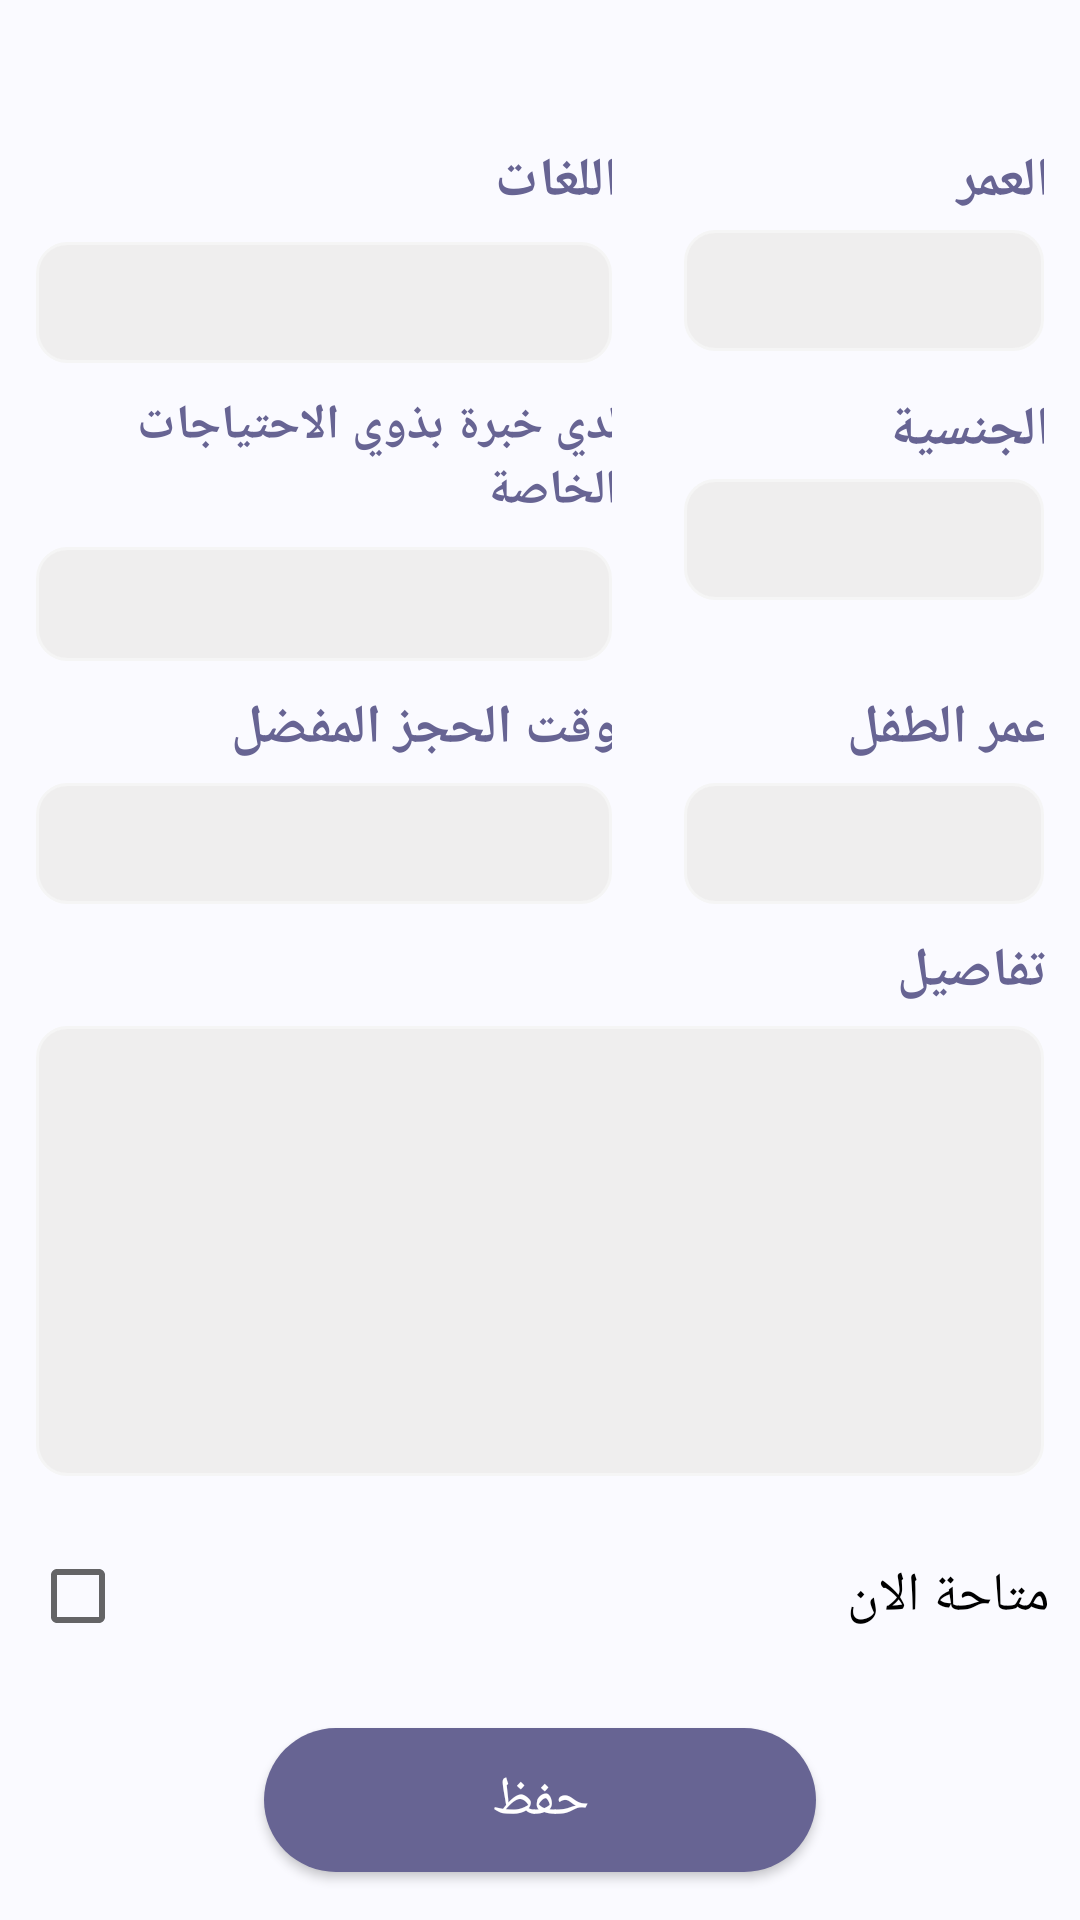

Android layout source for this screen:
<!-- AndroidManifest.xml: application theme Theme.NannyApp -->
<!-- res/layout/fragment_nanny_profile.xml -->
<?xml version="1.0" encoding="utf-8"?>
<LinearLayout
    xmlns:android="http://schemas.android.com/apk/res/android"
    xmlns:app="http://schemas.android.com/apk/res-auto"
    android:layout_width="match_parent"
    android:layout_height="match_parent"
    android:background="#fafaff"
    android:gravity="center|top"
    android:orientation="vertical">

    <LinearLayout
        android:layout_width="match_parent"
        android:layout_height="wrap_content"
        android:layout_marginTop="48dp"
        android:baselineAligned="false"
        android:orientation="horizontal">

        <LinearLayout
            android:layout_width="match_parent"
            android:layout_height="wrap_content"
            android:layout_marginStart="12dp"
            android:layout_marginEnd="12dp"
            android:layout_weight="1"
            android:gravity="center"
            android:orientation="vertical">

            <TextView
                android:id="@+id/language_txt"
                android:layout_width="match_parent"
                android:layout_height="wrap_content"
                android:layout_marginStart="5dp"
                android:gravity="start"
                android:text="@string/languages"
                android:textColor="@color/dark_blue"
                android:textSize="18sp"
                android:textStyle="bold" />

            <EditText
                android:id="@+id/language_data"
                android:layout_width="match_parent"
                android:layout_height="wrap_content"
                android:layout_marginTop="8dp"
                android:background="@drawable/gray_border"
                android:gravity="start"
                android:padding="8dp"
                android:inputType="text"
                android:textColor="@color/black"
                android:textSize="18sp" />
        </LinearLayout>


        <LinearLayout
            android:layout_width="match_parent"
            android:layout_height="wrap_content"
            android:layout_marginStart="12dp"
            android:layout_marginEnd="12dp"
            android:layout_weight="1.5"
            android:gravity="center"
            android:orientation="vertical">

            <TextView
                android:id="@+id/nanny_age_txt"
                android:layout_width="match_parent"
                android:layout_height="wrap_content"
                android:layout_marginStart="5dp"
                android:gravity="start"
                android:text="العمر"
                android:textColor="@color/dark_blue"
                android:textSize="18sp"
                android:textStyle="bold" />

            <EditText
                android:id="@+id/nanny_age_data"
                android:layout_width="match_parent"
                android:layout_height="wrap_content"
                android:layout_marginTop="4dp"
                android:background="@drawable/gray_border"
                android:ellipsize="end"
                android:gravity="start"
                android:inputType="number"
                android:padding="8dp"
                android:textColor="@color/black"
                android:textSize="18sp" />
        </LinearLayout>
    </LinearLayout>

    <LinearLayout
        android:layout_width="match_parent"
        android:layout_height="wrap_content"
        android:layout_marginTop="10dp"
        android:baselineAligned="false"
        android:orientation="horizontal">

        <LinearLayout
            android:layout_width="match_parent"
            android:layout_height="wrap_content"
            android:layout_marginStart="12dp"
            android:layout_marginEnd="12dp"
            android:layout_weight="1"
            android:gravity="center"
            android:orientation="vertical">

            <TextView
                android:id="@+id/special_needs_txt"
                android:layout_width="match_parent"
                android:layout_height="wrap_content"
                android:layout_marginStart="5dp"
                android:gravity="start"
                android:text="@string/special_needs_children"
                android:textColor="@color/dark_blue"
                android:textSize="16sp"
                android:textStyle="bold" />

            <Spinner
                android:id="@+id/special_needs_data"
                android:layout_width="match_parent"
                android:layout_height="38dp"
                android:layout_marginTop="8dp"
                android:background="@drawable/gray_border"
                android:ellipsize="end"
                android:gravity="start"
                android:padding="8dp"
                android:text="نعم"
                android:textColor="@color/purple_500"
                android:textSize="18sp" />
        </LinearLayout>

        <LinearLayout
            android:layout_width="match_parent"
            android:layout_height="wrap_content"
            android:layout_marginStart="12dp"
            android:layout_marginEnd="12dp"
            android:layout_weight="1.5"
            android:gravity="center"
            android:orientation="vertical">

            <TextView
                android:id="@+id/nanny_nationality_txt"
                android:layout_width="match_parent"
                android:layout_height="wrap_content"
                android:layout_marginStart="5dp"
                android:gravity="start"
                android:text="الجنسية"
                android:textColor="@color/dark_blue"
                android:textSize="18sp"
                android:textStyle="bold" />

            <EditText
                android:id="@+id/nanny_nationality_data"
                android:layout_width="match_parent"
                android:layout_height="wrap_content"
                android:layout_marginTop="4dp"
                android:background="@drawable/gray_border"
                android:gravity="start"
                android:padding="8dp"
                android:textColor="@color/black"
                android:textSize="18sp" />
        </LinearLayout>
    </LinearLayout>

    <LinearLayout
        android:layout_width="match_parent"
        android:layout_height="wrap_content"
        android:layout_marginTop="10dp"
        android:baselineAligned="false"
        android:orientation="horizontal">

        <LinearLayout
            android:layout_width="match_parent"
            android:layout_height="wrap_content"
            android:layout_marginStart="12dp"
            android:layout_marginEnd="12dp"
            android:layout_weight="1"
            android:gravity="center"
            android:orientation="vertical">

            <TextView
                android:id="@+id/booking_time_txt"
                android:layout_width="match_parent"
                android:layout_height="wrap_content"
                android:layout_marginStart="5dp"
                android:gravity="start"
                android:text="وقت الحجز المفضل"
                android:textColor="@color/dark_blue"
                android:textSize="18sp"
                android:textStyle="bold" />

            <EditText
                android:id="@+id/booking_time_data"
                android:layout_width="match_parent"
                android:layout_height="wrap_content"
                android:layout_marginTop="6dp"
                android:background="@drawable/gray_border"
                android:ellipsize="end"
                android:gravity="start"
                android:padding="8dp"
                android:singleLine="true"
                android:textColor="@color/black"
                android:textSize="18sp" />
        </LinearLayout>

        <LinearLayout
            android:layout_width="match_parent"
            android:layout_height="wrap_content"
            android:layout_marginStart="12dp"
            android:layout_marginEnd="12dp"
            android:layout_weight="1.5"
            android:gravity="center"
            android:orientation="vertical">

            <TextView
                android:id="@+id/children_age_txt"
                android:layout_width="match_parent"
                android:layout_height="wrap_content"
                android:layout_marginStart="5dp"
                android:gravity="start"
                android:text="عمر الطفل"
                android:textColor="@color/dark_blue"
                android:textSize="18sp"
                android:textStyle="bold" />

            <EditText
                android:id="@+id/children_age_data"
                android:layout_width="match_parent"
                android:layout_height="wrap_content"
                android:layout_marginTop="6dp"
                android:background="@drawable/gray_border"
                android:gravity="start"
                android:inputType="number"
                android:padding="8dp"
                android:textColor="@color/black"
                android:textSize="18sp" />
        </LinearLayout>

    </LinearLayout>

    <TextView
        android:id="@+id/nanny_bio_txt"
        android:layout_width="match_parent"
        android:layout_height="wrap_content"
        android:layout_marginStart="14dp"
        android:layout_marginTop="10dp"
        android:layout_marginEnd="12dp"
        android:gravity="start"
        android:text="تفاصيل"
        android:textColor="@color/dark_blue"
        android:textSize="18sp"
        android:textStyle="bold" />

    <EditText
        android:id="@+id/nanny_bio_data"
        android:layout_width="match_parent"
        android:layout_height="150dp"
        android:layout_marginStart=" 12dp"
        android:layout_marginTop="6dp"
        android:layout_marginEnd=" 12dp"
        android:background="@drawable/gray_border"
        android:gravity="start"
        android:padding="8dp"
        android:inputType="text"
        android:textColor="@color/black"
        android:textSize="16sp" />

    <CheckBox
        android:id="@+id/status_checkBox"
        android:layout_width="match_parent"
        android:layout_height="wrap_content"
        android:layout_marginHorizontal="10dp"
        android:layout_marginTop="16dp"
        android:text="متاحة الان"
        android:textSize="18sp" />


    <Button
        android:id="@+id/save_nanny_data_btn"
        android:layout_width="match_parent"
        android:layout_height="wrap_content"
        android:layout_marginHorizontal="88dp"
        android:layout_marginTop="20dp"
        android:layout_marginBottom="12dp"
        android:background="@drawable/buttonbg"
        android:focusable="true"
        android:text="حفظ"
        android:textAllCaps="false"
        android:textColor="@color/white"
        android:textSize="18sp"
        app:backgroundTint="@null" />

</LinearLayout>
<!-- resources referenced by this layout -->
<resources>
  <color name="black">#FF000000</color>
  <color name="dark_blue">#676493</color>
  <color name="purple_500">#FFab9ac7</color>
  <color name="white">#FFFFFFFF</color>
  <!-- drawable buttonbg (drawable) -->
  <?xml version="1.0" encoding="utf-8"?>
  <shape xmlns:android="http://schemas.android.com/apk/res/android">
  
      <corners android:radius="50dp"/>
      <solid android:color="@color/purple_700"/>
  </shape>
  <!-- drawable gray_border (drawable) -->
  <?xml version="1.0" encoding="UTF-8"?>
  <shape
      xmlns:android="http://schemas.android.com/apk/res/android"
      android:id="@+id/listview_background_shape">
      <stroke
          android:width="1dp"
          android:color="#f5f5f5" />
      <corners android:radius="10dp" />
      <solid android:color="#EFEEEE" />
  </shape>
  <string name="languages">اللغات</string>
  <string name="special_needs_children">لدي خبرة بذوي الاحتياجات الخاصة</string>
  <style name="Theme.NannyApp" parent="Theme.MaterialComponents.Light.NoActionBar">
          
          <item name="colorPrimary">@color/purple_500</item>
          <item name="colorPrimaryVariant">@color/purple_700</item>
          <item name="colorOnPrimary">@color/white</item>
          
          <item name="colorSecondary">@color/teal_200</item>
          <item name="colorSecondaryVariant">@color/teal_700</item>
          <item name="colorOnSecondary">@color/black</item>
          <item name="android:forceDarkAllowed" tools:targetApi="q">false</item>
          
          <item name="android:statusBarColor" tools:targetApi="l">?attr/colorPrimaryVariant</item>
          
      </style>
  <color name="purple_700">#FF676493</color>
  <color name="teal_200">#FFe584b9</color>
  <color name="teal_700">#FFba5c91</color>
</resources>
